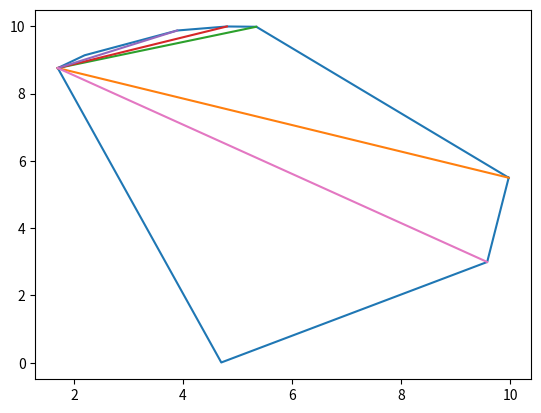

Source code (Python):
from random import random, randint, seed
from math import pi, cos, sin
from cmath import log


class Point:
    x: float
    y: float

    def __init__(self, x, y) -> None:
        self.x = x
        self.y = y

    def __eq__(self, other) -> bool:
        return (
            self is not None
            and other is not None
            and abs(self.x - other.x) < 0.11
            and abs(self.y - other.y) < 0.11
        )

    def __str__(self) -> str:
        return f'({self.x}, {self.y})'


class LineSegment:
    a: Point
    b: Point

    def __init__(self, a: Point, b: Point) -> None:
        self.a = a
        self.b = b

    def __str__(self) -> str:
        return f'({self.a}, {self.b})'

'''
is_line_segment is a function that returns True if point is a segment
'''
def is_line_segment(a: Point, b: Point, c: Point) -> bool:
    p0 = b.x - a.x, b.y - a.y
    p1 = c.x - a.x, c.y - a.y

    det = p0[0] * p1[1] - p1[0] * p0[1]
    prod = p0[0] * p1[0] + p0[1] * p1[1]

    return (
        (det == 0 and prod < 0)
        or (p0[0] == 0 and p0[1] == 0)
        or (p1[0] == 0 and p1[1] == 0)
    )

'''
is_in_polygon is a function that returns True if vertices is a polygon set
'''
def is_point_in_polygon(p: Point, Vertices: list[LineSegment]) -> bool:
    res = complex(0, 0)
    for i in range(1, len(Vertices) + 1):
        v0, v1 = Vertices[i - 1], Vertices[i % len(Vertices)]
        if is_line_segment(p, v0.a, v1.a):
            return False
        res += log(
            (complex(v1.a.x, v1.a.y) - complex(p.x, p.y))
            / (complex(v0.a.x, v0.a.y) - complex(p.x, p.y))
        )

    return abs(res) > 1


class Polygon:
    '''
    first : starting Point(x,y)
    segs : list of line segments making up polygon from first
    '''
    first: Point
    segs: list[LineSegment]

    def __init__(self) -> None:
        self.first = None
        self.segs = []

    '''
    function appends a point to a line segment
    '''
    def append(self, p: Point):
        if len(self.segs) == 0 and self.first == None:
            self.first = p
        elif self.first:
            self.segs.append(LineSegment(self.first, p))
            self.first = None
        else:
            last = self.segs.pop()
            new = LineSegment(last.b, p)
            self.segs.append(last)
            self.segs.append(new)

    '''
    function checks if point lies on the left half of the polygon
    '''
    def is_left_half(self, p: Point):
        return p.x < (max(self.segs, key=lambda p: p.a.x).a.x / 2)

    '''
    function checks if point is on the top half of the polygon
    '''
    def is_top_half(self, p: Point):
        return p.y > (max(self.segs, key=lambda p: p.a.y).a.y / 2)

    '''
    function creates an indentation of theta > 180 to the polygon
    '''
    def add_indent(self):
        size = len(self.segs)
        if size > 2:
            line_idx = randint(0, size - 1)
            line = self.segs[line_idx]

            min_x = min(line.a.x, line.b.x)
            min_y = min(line.a.y, line.b.y)
            new_p = Point(min_x, min_y)

            # TODO: this loops forever sometimes...
            while True:
                print(line.a == new_p or line.b == new_p)
                # TODO:
                # I'm sure there is a better way to do this...
                if not is_point_in_polygon(new_p, self.segs) or (
                    line.a == new_p or line.b == new_p
                ):
                    left, top = self.is_left_half(new_p), self.is_top_half(new_p)
                    right, bottom = not left, not top

                    if left and top:
                        new_p.x += 0.1
                        new_p.y -= 0.1
                    elif left and bottom:
                        new_p.x += 0.1
                        new_p.y += 0.1
                    elif right and top:
                        new_p.x -= 0.1
                        new_p.y -= 0.1
                    elif right and bottom:
                        new_p.x -= 0.1
                        new_p.y += 0.1

                    continue

                self.segs[line_idx].b = new_p
                self.segs.insert(line_idx + 1, LineSegment(new_p, line.b))
                print(line_idx)
                return
        else:
            raise Exception('less than 3 line segments')

    def __str__(self) -> str:
        return '\n'.join(str(seg) for seg in self.segs)


def generate_polygon(num_points, convex=True) -> Polygon:
    """
    To generate a simple (convex) polygon leave the second and third
    arguments `convex` and `cuts` alone.
    To generate a complex polygon (with no holes) `convex=False, cuts=n`
    where `n` is some number less than `num_points`. `cuts` can be left blank
    and `num_points // 2` will be used.
    """
    points = [random() * (2.0 * pi) for _ in range(num_points + 1)]
    points.sort()

    poly = Polygon()
    x_o = 5.0
    y_o = 5.0
    r = 5.0
    # for p in points:
    for i, p in enumerate(points):
        # TODO: possible way to make concave polygon
        #
        # vacillate between `r` between 1 to 5 and `r` between 1 and last `r`
        if not convex:
            r = r + random() * (5 - r) if i % 2 else 1 + random() * (r - 1)
        poly.append(
            Point(
                x_o + r * cos(p),
                y_o + r * sin(p),
            )
        )

    return poly


def neighbors(origin: LineSegment, next: LineSegment) -> bool:
    return origin.b == next.a or origin.a == next.b


def ear_clip(poly: Polygon) -> list[LineSegment]:
    lines = []
    origin = min(poly.segs, key=lambda seg: seg.a.x)
    for seg in poly.segs:
        if not neighbors(origin, seg):
            lines.append(LineSegment(origin.a, seg.a))
    return lines


if __name__ == '__main__':
    # print('\n'.join(str(seg.a) for seg in generate_polygon(5, convex=False, cuts=2).segs))
    import matplotlib.pyplot as plt

    # poly = generate_polygon(8, convex=False, cuts=5)
    poly = generate_polygon(8)

    # Make two lists
    coords = [(seg.a.x, seg.a.y) for seg in poly.segs]
    coords.append(coords[0])
    x, y = zip(*coords)

    plt.figure()
    plt.plot(x, y)
    # plt.show()

    i = 0
    for seg in ear_clip(poly):
        i += 1
        a_x, a_y = seg.a.x, seg.a.y
        b_x, b_y = seg.b.x, seg.b.y
        plt.plot([a_x, b_x], [a_y, b_y])

    plt.show()
